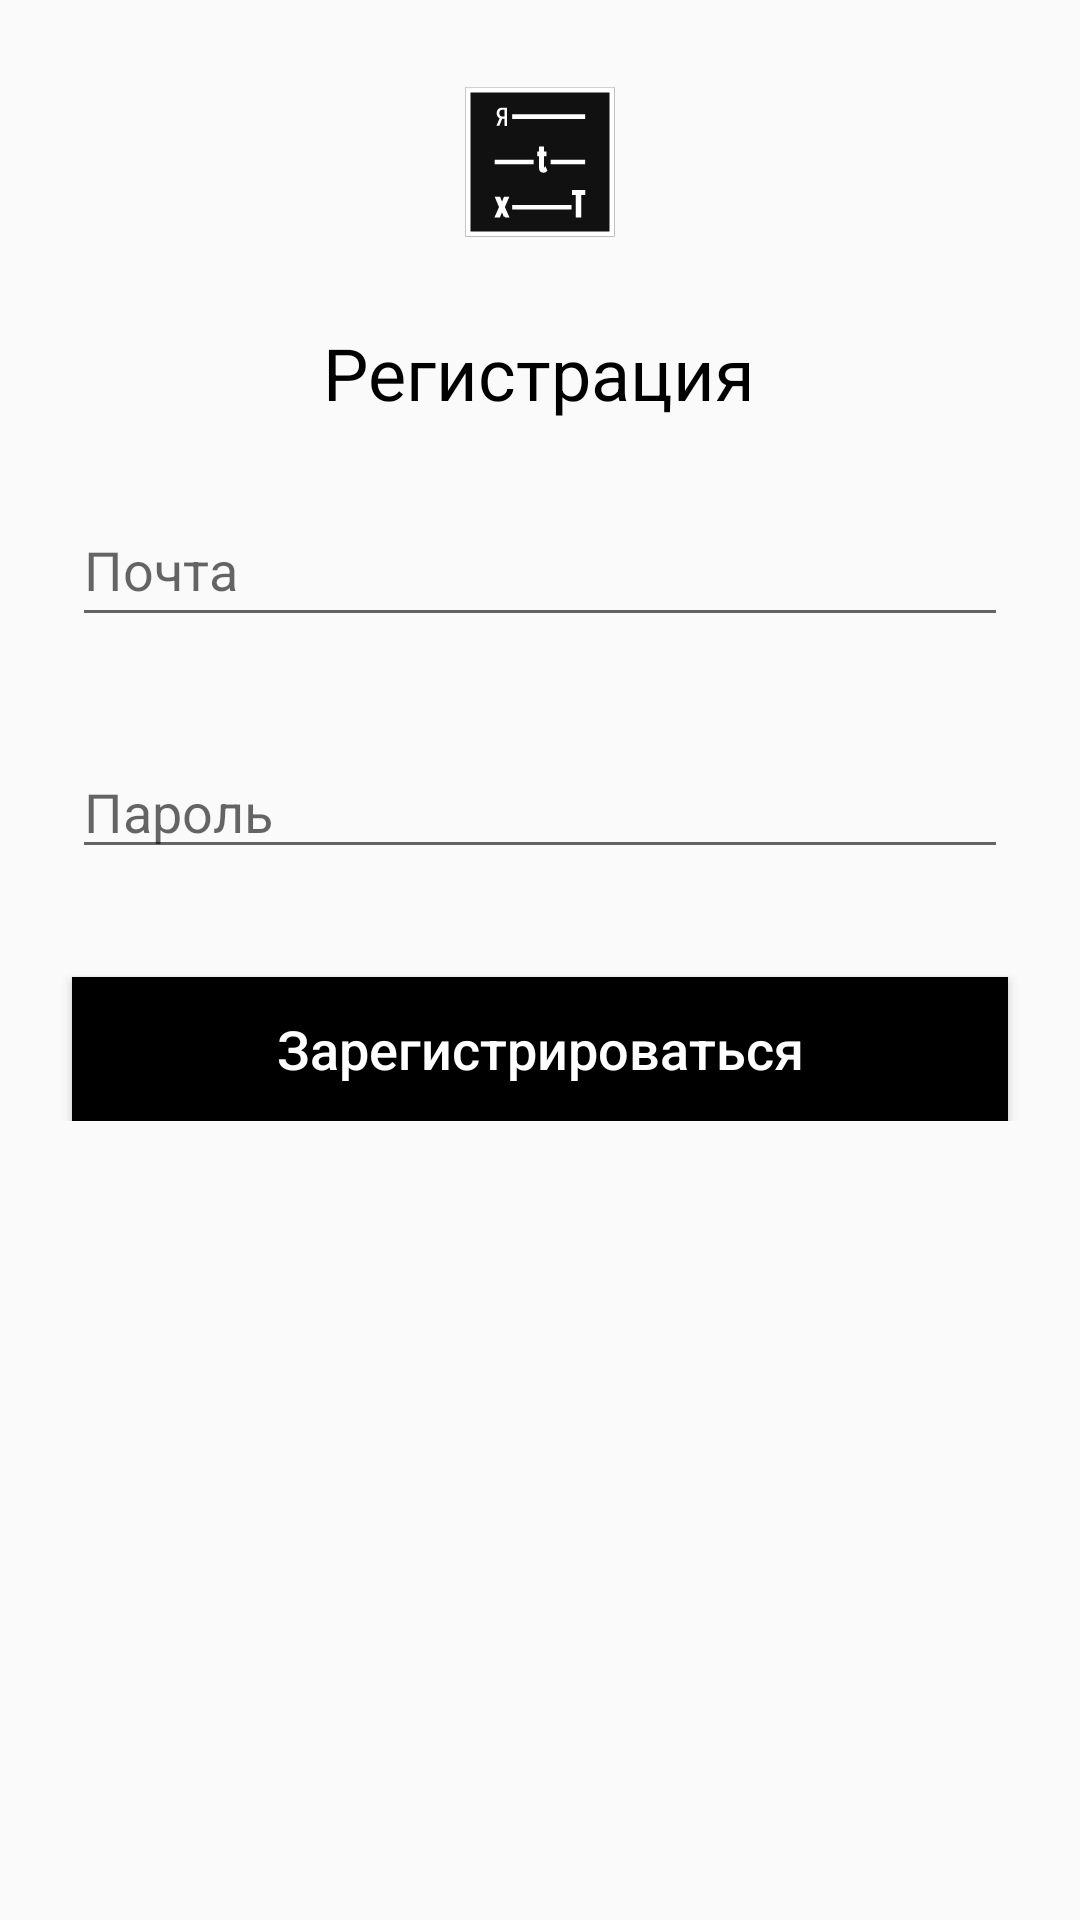

Here is an Android app screen rendered from its layout file. Give the layout XML and the strings, colors and styles it references.
<!-- AndroidManifest.xml: application theme AppTheme -->
<!-- res/layout/activity_registration.xml -->
<?xml version="1.0" encoding="utf-8"?>
<androidx.constraintlayout.widget.ConstraintLayout xmlns:android="http://schemas.android.com/apk/res/android"
    xmlns:app="http://schemas.android.com/apk/res-auto"
    xmlns:tools="http://schemas.android.com/tools"
    android:layout_width="match_parent"
    android:layout_height="match_parent"
    tools:context=".activities.RegistrationActivity">

    <ImageView
        android:id="@+id/activityFormLogo2"
        android:layout_width="0dp"
        android:layout_height="wrap_content"
        android:contentDescription="@string/app_name"
        app:layout_constraintEnd_toEndOf="parent"
        app:layout_constraintStart_toStartOf="parent"
        app:layout_constraintTop_toTopOf="parent"
        app:srcCompat="@drawable/ic_launcher_foreground" />

    <ScrollView
        android:id="@+id/scrollView2"
        android:layout_width="match_parent"
        android:layout_height="0dp"
        app:layout_constraintEnd_toEndOf="parent"
        app:layout_constraintHorizontal_bias="1.0"
        app:layout_constraintStart_toStartOf="parent"
        app:layout_constraintTop_toBottomOf="@+id/activityFormLogo2">

        <androidx.constraintlayout.widget.ConstraintLayout
            android:layout_width="match_parent"
            android:layout_height="wrap_content">

            <TextView
                android:id="@+id/registrationTitle"
                android:layout_width="wrap_content"
                android:layout_height="wrap_content"
                android:text="@string/registration"
                android:textColor="#000000"
                android:textSize="24sp"
                app:layout_constraintEnd_toEndOf="parent"
                app:layout_constraintHorizontal_bias="0.498"
                app:layout_constraintStart_toStartOf="parent"
                app:layout_constraintTop_toTopOf="parent" />

            <EditText
                android:id="@+id/newEmailText"
                android:layout_width="0dp"
                android:layout_height="48dp"
                android:layout_marginStart="24dp"
                android:layout_marginTop="24dp"
                android:layout_marginEnd="24dp"
                android:autofillHints=""
                android:ems="10"
                android:hint="@string/email"
                android:inputType="textEmailAddress"
                app:layout_constraintEnd_toEndOf="parent"
                app:layout_constraintStart_toStartOf="parent"
                app:layout_constraintTop_toBottomOf="@+id/registrationTitle" />

            <EditText
                android:id="@+id/newPasswordText"
                android:layout_width="0dp"
                android:layout_height="wrap_content"
                android:layout_marginStart="24dp"
                android:layout_marginTop="36dp"
                android:layout_marginEnd="24dp"
                android:autofillHints=""
                android:ems="10"
                android:hint="@string/password"
                android:inputType="textPassword"
                app:layout_constraintEnd_toEndOf="parent"
                app:layout_constraintStart_toStartOf="parent"
                app:layout_constraintTop_toBottomOf="@+id/newEmailText" />

            <Button
                android:id="@+id/registrationButton"
                android:layout_width="0dp"
                android:layout_height="wrap_content"
                android:layout_marginStart="24dp"
                android:layout_marginTop="36dp"
                android:layout_marginEnd="24dp"
                android:background="@color/colorPrimary"
                android:onClick="registrationButtonClicked"
                android:text="@string/sign_up"
                android:textAllCaps="false"
                android:textColor="#FFFFFF"
                android:textSize="18sp"
                app:layout_constraintEnd_toEndOf="parent"
                app:layout_constraintStart_toStartOf="parent"
                app:layout_constraintTop_toBottomOf="@+id/newPasswordText" />

        </androidx.constraintlayout.widget.ConstraintLayout>
    </ScrollView>

</androidx.constraintlayout.widget.ConstraintLayout>
<!-- resources referenced by this layout -->
<resources>
  <color name="colorPrimary">#000000</color>
  <!-- drawable ic_launcher_foreground: vector/xml drawable (drawable, 4457 chars, omitted) -->
  <string name="app_name">yaTXT App</string>
  <string name="email">Почта</string>
  <string name="password">Пароль</string>
  <string name="registration">Регистрация</string>
  <string name="sign_up">Зарегистрироваться</string>
  <style name="AppTheme" parent="Theme.AppCompat.Light.NoActionBar">
          
          <item name="colorPrimary">@color/ic_launcher_background</item>
          <item name="colorPrimaryDark">@color/colorPrimaryDark</item>
          <item name="colorAccent">@color/colorAccent</item>
      </style>
  <color name="colorPrimaryDark">#000000</color>
  <color name="colorAccent">#000000</color>
</resources>
